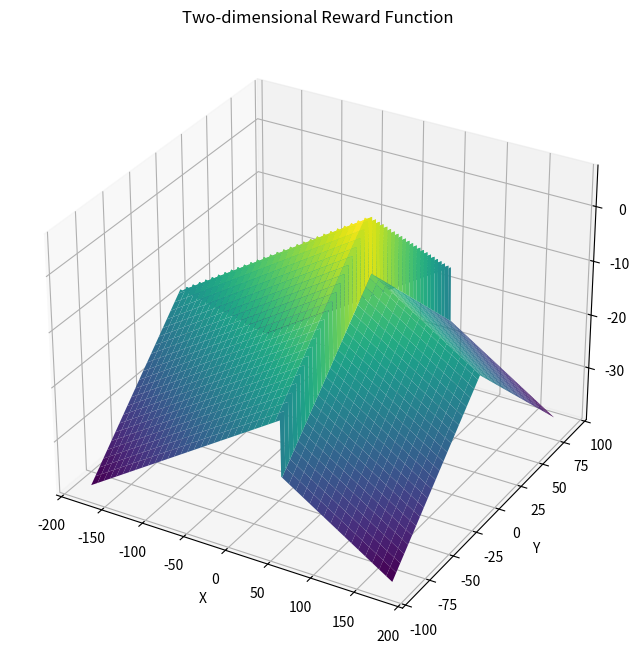

Generate this figure with matplotlib:
import numpy as np
import matplotlib.pyplot as plt
from mpl_toolkits.mplot3d import Axes3D
from math import *

def onedim_reward(x):
    # 函数实现
    output = x

    return output


def twodim_rewward(x, y):
    # 函数实现
    output = 5* (x<=50) * (x-50)/50 + (x>50) * ((50-x)/10-10) -5*abs(y)/20 + 120/60 + 90/20

    return output


def draw_onedim(x_range, spacing):
    """
    绘制一维奖励函数

    参数:
    x_range: [x下界, x上界]
    spacing: 间距
    """
    # 创建x轴数据点
    x = np.arange(x_range[0], x_range[1], spacing)
    # 计算对应的y值（奖励值）
    y = onedim_reward(x)

    # 绘制曲线
    plt.figure(figsize=(10, 6))
    plt.plot(x, y)
    plt.xlabel('X')
    plt.ylabel('Reward')
    plt.title('One-dimensional Reward Function')
    plt.grid(True)
    plt.show()


def draw_twodim(x_range, y_range, spacing):
    """
    绘制二维奖励函数

    参数:
    x_range: [x下界, x上界]
    y_range: [y下界, y上界]
    spacing: 间距
    """
    # 创建网格点
    x = np.arange(x_range[0], x_range[1], spacing)
    y = np.arange(y_range[0], y_range[1], spacing)
    X, Y = np.meshgrid(x, y)

    # 计算对应的Z值（奖励值）
    Z = twodim_rewward(X, Y)

    # 创建3D图形
    fig = plt.figure(figsize=(12, 8))
    ax = fig.add_subplot(111, projection='3d')
    ax.plot_surface(X, Y, Z, cmap='viridis')

    ax.set_xlabel('X')
    ax.set_ylabel('Y')
    ax.set_zlabel('Reward')
    ax.set_title('Two-dimensional Reward Function')

    plt.show()
    return ax


if __name__ == "__main__":
    # draw_onedim([-10, 10], 0.1)
    ax = draw_twodim([-180, 180], [-90, 90], 1)

